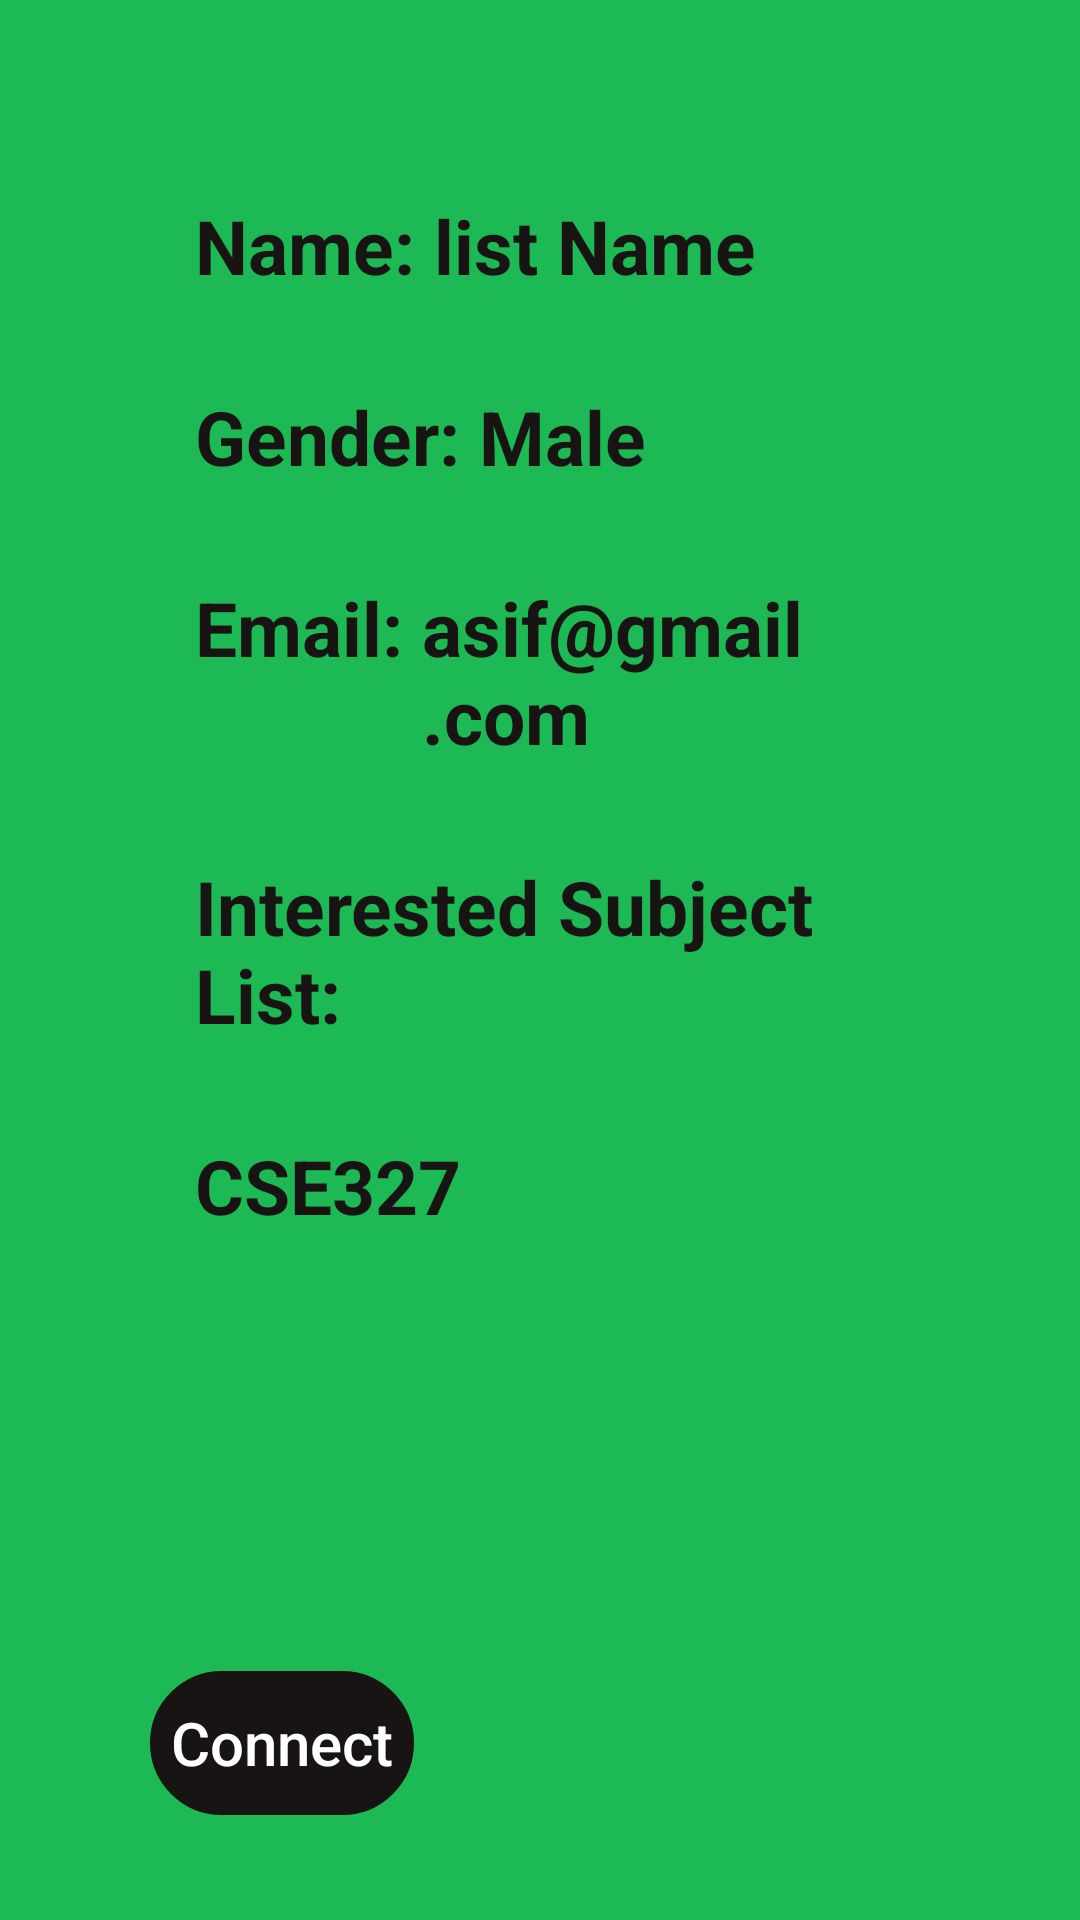

Reconstruct the res/layout file that produces this screen, plus the resources it refers to.
<!-- AndroidManifest.xml: application theme Theme.Rinder -->
<!-- res/layout/activity_pview.xml -->
<?xml version="1.0" encoding="utf-8"?>
<LinearLayout xmlns:android="http://schemas.android.com/apk/res/android"
    xmlns:app="http://schemas.android.com/apk/res-auto"
    xmlns:tools="http://schemas.android.com/tools"
    android:layout_width="match_parent"
    android:layout_height="match_parent"
    android:background="@color/bc"
    android:orientation="vertical">

    <LinearLayout
        android:layout_width="match_parent"
        android:layout_height="wrap_content"
        android:orientation="horizontal"
        android:padding="15dp"
        android:layout_marginLeft="50dp"
        android:layout_marginRight="50dp"
        android:layout_marginTop="50dp"
        >
        <TextView
            android:layout_width="wrap_content"
            android:layout_height="wrap_content"
            android:text="Name: "

            android:textColor="@color/black2"
            android:textStyle="bold"
            android:textSize="25sp"/>
        <TextView

            android:layout_width="wrap_content"
            android:layout_height="wrap_content"
            android:text="list Name"

            android:textColor="@color/black2"
            android:id="@+id/namiset"
            android:textStyle="bold"
            android:textSize="25sp"/>
    </LinearLayout>

    <LinearLayout
        android:layout_width="match_parent"
        android:layout_height="wrap_content"
        android:orientation="horizontal"
        android:padding="15dp"
        android:layout_marginLeft="50dp"
        android:layout_marginRight="50dp"
        >
        <TextView
            android:layout_width="wrap_content"
            android:layout_height="wrap_content"
            android:text="Gender: "

            android:textColor="@color/black2"
            android:textStyle="bold"
            android:textSize="25sp"/>
        <TextView

            android:layout_width="wrap_content"
            android:layout_height="wrap_content"
            android:text="Male"

            android:textColor="@color/black2"
            android:id="@+id/genderset"
            android:textStyle="bold"
            android:textSize="25sp"/>
    </LinearLayout>
    <LinearLayout
        android:layout_width="match_parent"
        android:layout_height="wrap_content"
        android:orientation="horizontal"
        android:padding="15dp"
        android:layout_marginLeft="50dp"
        android:layout_marginRight="50dp"
        >
        <TextView
            android:layout_width="wrap_content"
            android:layout_height="wrap_content"
            android:text="Email: "

            android:textColor="@color/black2"
            android:textStyle="bold"
            android:textSize="25sp"/>
        <TextView

            android:layout_width="wrap_content"
            android:layout_height="wrap_content"
            android:text="asif@gmail.com"

            android:textColor="@color/black2"
            android:id="@+id/mailset"
            android:textStyle="bold"
            android:textSize="25sp"/>
    </LinearLayout>


    <LinearLayout
        android:layout_width="match_parent"
        android:layout_height="wrap_content"
        android:orientation="horizontal"
        android:padding="15dp"
        android:layout_marginLeft="50dp"
        android:layout_marginRight="50dp">
        <TextView
            android:layout_width="wrap_content"
            android:layout_height="wrap_content"
            android:text="Interested Subject List: "
            android:textColor="@color/black2"
            android:textStyle="bold"
            android:textSize="25sp"/>
    </LinearLayout>

    <LinearLayout
        android:layout_width="match_parent"
        android:layout_height="wrap_content"
        android:orientation="horizontal"
        android:padding="15dp"
        android:layout_marginLeft="50dp"
        android:layout_marginRight="50dp"
        android:layout_marginBottom="30dp">
        <TextView
            android:id="@+id/subset"
            android:layout_width="wrap_content"
            android:layout_height="wrap_content"
            android:text="CSE327"
            android:textColor="@color/black2"
            android:textStyle="bold"
            android:textSize="25sp"/>
    </LinearLayout>

    <Button
        android:id="@+id/connectbtn"
        android:layout_width="wrap_content"
        android:layout_marginTop="100dp"
        android:layout_marginLeft="50dp"
        android:layout_marginRight="100dp"
        android:layout_height="wrap_content"
        android:background="@drawable/layout_details"
        android:text="Connect"
        android:textAllCaps="false"
        android:textColor="@color/white"
        android:textSize="20sp"
        app:backgroundTint="@color/black2"
        >
    </Button>




</LinearLayout>
<!-- resources referenced by this layout -->
<resources>
  <color name="bc">#1DB954</color>
  <color name="black2">#191414</color>
  <color name="white">#FFFFFFFF</color>
  <!-- drawable layout_details (drawable-v24) -->
  <?xml version="1.0" encoding="utf-8"?>
  <shape xmlns:android="http://schemas.android.com/apk/res/android">
  
      <stroke android:width="2dp" android:color="#191414" />
      <corners android:radius="50dp"  />
  
  </shape>
  <style name="Theme.Rinder" parent="Theme.MaterialComponents.DayNight.DarkActionBar">
          
          <item name="colorPrimary">@color/purple_500</item>
          <item name="colorPrimaryVariant">@color/purple_700</item>
          <item name="colorOnPrimary">@color/white</item>
          
          <item name="colorSecondary">@color/teal_200</item>
          <item name="colorSecondaryVariant">@color/teal_700</item>
          <item name="colorOnSecondary">@color/black</item>
          
          <item name="android:statusBarColor" tools:targetApi="l">?attr/colorPrimaryVariant</item>
          
      </style>
  <color name="purple_500">#FF6200EE</color>
  <color name="purple_700">#FF3700B3</color>
  <color name="teal_200">#FF03DAC5</color>
  <color name="teal_700">#FF018786</color>
  <color name="black">#FF000000</color>
</resources>
